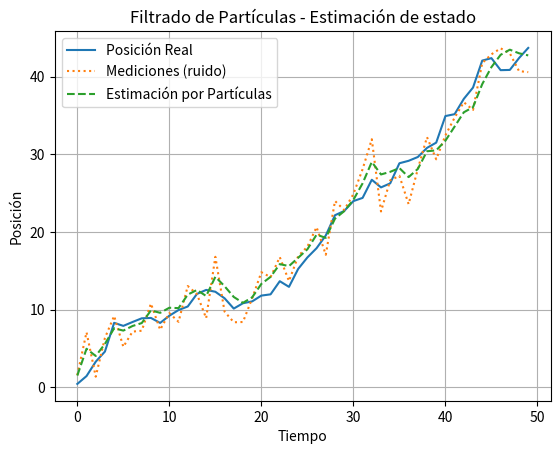

The matplotlib source for this figure:
import numpy as np
import matplotlib.pyplot as plt
# Importamos las bibliotecas necesarias para cálculos numéricos y visualización.

# -------------------------------
# Parámetros del sistema
# -------------------------------

# Número de partículas
N = 1000
# Definimos el número de partículas que representan posibles estados del sistema.

# Número de pasos de tiempo
T = 50
# Definimos el número de pasos de tiempo para la simulación.

# Posición real inicial
x_real = 0.0
# Posición inicial del objeto.

# Velocidad constante real
v_real = 1.0
# Velocidad constante del objeto.

# Ruido en el proceso (desviación estándar)
sigma_proceso = 1.0
# Define la incertidumbre en el modelo de movimiento.

# Ruido en la medición (desviación estándar)
sigma_medicion = 2.0
# Define la incertidumbre en las mediciones realizadas por los sensores.

# -------------------------------
# Inicialización de partículas
# -------------------------------

# Cada partícula representa una posible posición del objeto
particulas = np.random.normal(0.0, 5.0, N)
# Inicializamos las partículas con valores aleatorios alrededor de 0 con una desviación estándar de 5.

# Pesos iniciales (uniformes)
pesos = np.ones(N) / N
# Inicializamos los pesos de las partículas de manera uniforme.

# -------------------------------
# Simulación y estimación
# -------------------------------

# Almacenar resultados
pos_real = []       # Posiciones reales del objeto.
mediciones = []     # Mediciones realizadas con ruido.
estimaciones = []   # Estimaciones realizadas por el filtro de partículas.

for t in range(T):
    # Movimiento real con ruido
    x_real += v_real + np.random.normal(0, sigma_proceso)
    # Actualizamos la posición real con ruido del proceso.
    pos_real.append(x_real)

    # Medición con ruido
    z = x_real + np.random.normal(0, sigma_medicion)
    # Generamos una medición ruidosa basada en la posición real.
    mediciones.append(z)

    # === PREDICCIÓN ===
    particulas += np.random.normal(v_real, sigma_proceso, N)
    # Actualizamos las partículas añadiendo ruido del proceso.

    # === ACTUALIZACIÓN (ponderar partículas según la observación) ===
    distancias = z - particulas
    # Calculamos las distancias entre las partículas y la medición.

    pesos = (1.0 / (np.sqrt(2 * np.pi) * sigma_medicion)) * \
        np.exp(-0.5 * (distancias / sigma_medicion)**2)
    # Calculamos los pesos de las partículas basados en la probabilidad gaussiana.

    # Normalizar los pesos
    pesos += 1e-300  # evitar división por cero
    pesos /= np.sum(pesos)
    # Normalizamos los pesos para que sumen 1.

    # === RESAMPLEO (remuestreo de partículas según sus pesos) ===
    indices = np.random.choice(N, size=N, replace=True, p=pesos)
    # Seleccionamos partículas basándonos en sus pesos.

    particulas = particulas[indices]
    # Actualizamos las partículas con las seleccionadas.

    pesos = np.ones(N) / N
    # Reiniciamos los pesos de las partículas de manera uniforme.

    # Estimación del estado: promedio ponderado de las partículas
    x_est = np.mean(particulas)
    # Calculamos la estimación como el promedio de las partículas.

    estimaciones.append(x_est)
    # Guardamos la estimación actual.

# -------------------------------
# Gráfica de resultados
# -------------------------------

plt.plot(pos_real, label='Posición Real')
# Graficamos la posición real del objeto.

plt.plot(mediciones, label='Mediciones (ruido)', linestyle='dotted')
# Graficamos las mediciones realizadas con ruido.

plt.plot(estimaciones, label='Estimación por Partículas', linestyle='--')
# Graficamos las estimaciones realizadas por el filtro de partículas.

plt.legend()
plt.title('Filtrado de Partículas - Estimación de estado')
plt.xlabel('Tiempo')
plt.ylabel('Posición')
plt.grid(True)
plt.show()
# Mostramos la gráfica con los resultados.